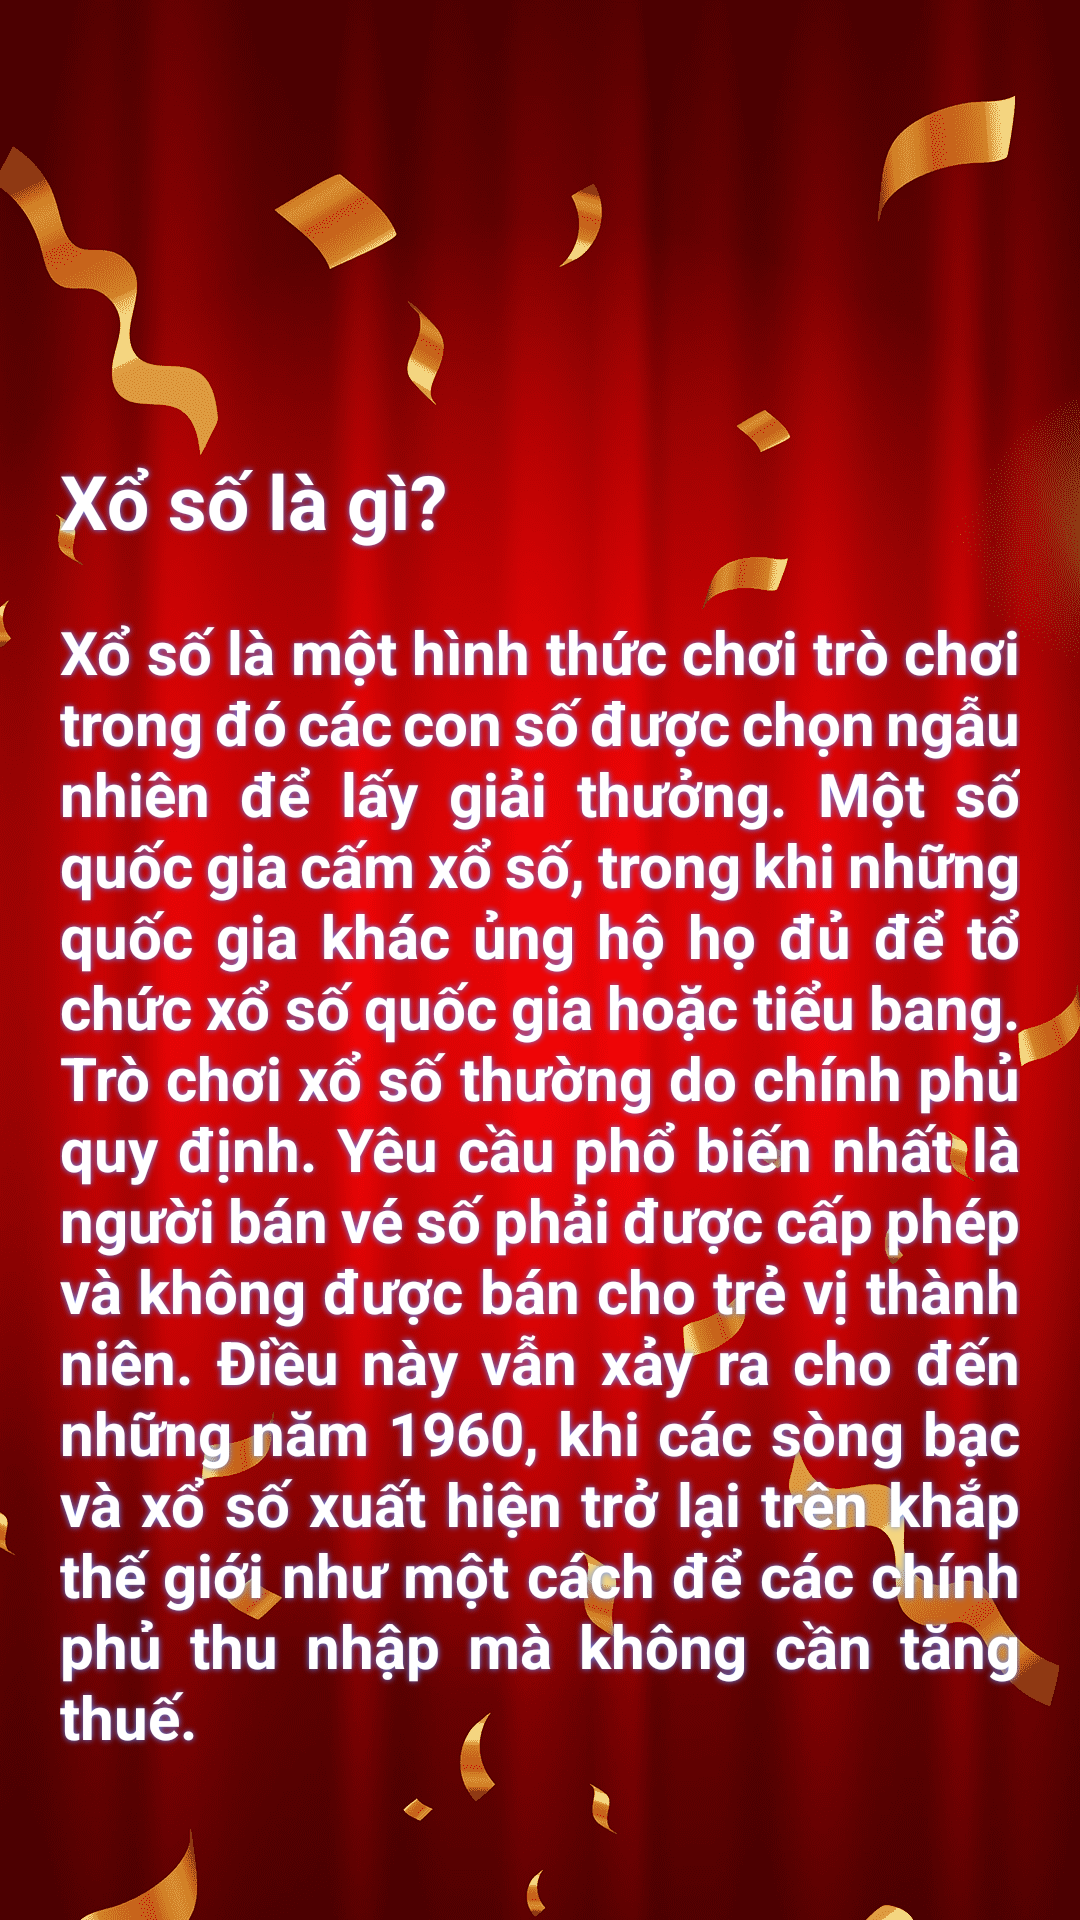

This screen was rendered from an Android layout file. Write that file and the resources it references.
<!-- AndroidManifest.xml: application theme Theme.VietLotteryNine -->
<!-- res/layout/custom_dialog_info.xml -->
<?xml version="1.0" encoding="utf-8"?>
<LinearLayout xmlns:android="http://schemas.android.com/apk/res/android"
    android:layout_width="match_parent"
    android:layout_height="match_parent"
    android:background="@drawable/bg8"
    android:orientation="vertical">

    <ImageView
        android:id="@+id/closeDialog"
        android:layout_width="50dp"
        android:layout_height="50dp"
        android:layout_gravity="end"
        android:layout_marginHorizontal="20dp"
        android:layout_marginTop="80dp"
        android:background="@drawable/ic_close"
        android:backgroundTint="@color/white"
        android:contentDescription="@string/close_button" />

    <ScrollView
        android:layout_width="match_parent"
        android:layout_height="match_parent">

        <LinearLayout
            android:layout_width="match_parent"
            android:layout_height="match_parent"
            android:orientation="vertical">

    <TextView
        android:id="@+id/abt1"
        android:layout_width="match_parent"
        android:layout_height="wrap_content"
        android:layout_marginHorizontal="20dp"
        android:layout_marginTop="20dp"
        android:text="@string/fab_title"
        android:textColor="@color/white"
        android:textSize="25dp"
        android:textStyle="bold"
        android:shadowRadius="5"
        android:shadowColor="#6A92FF"/>

    <TextView
        android:layout_width="match_parent"
        android:layout_height="wrap_content"
        android:layout_marginHorizontal="20dp"
        android:layout_marginTop="20dp"
        android:layout_marginBottom="20dp"
        android:text="@string/fab"
        android:textColor="@color/white"
        android:textSize="20dp"
        android:textStyle="bold"
        android:justificationMode="inter_word"
        android:shadowRadius="5"
        android:shadowColor="#6A92FF"/>

        </LinearLayout>
    </ScrollView>
</LinearLayout>
<!-- resources referenced by this layout -->
<resources>
  <!-- drawable bg8: png bitmap (drawable, 304774 bytes) -->
  <string name="close_button" />
  <string name="fab">Xổ số là một hình thức chơi trò chơi trong đó các con số được chọn ngẫu nhiên để lấy giải thưởng. Một số quốc gia cấm xổ số, trong khi những quốc gia khác ủng hộ họ đủ để tổ chức xổ số quốc gia hoặc tiểu bang. Trò chơi xổ số thường do chính phủ quy định. Yêu cầu phổ biến nhất là người bán vé số phải được cấp phép và không được bán cho trẻ vị thành niên. Điều này vẫn xảy ra cho đến những năm 1960, khi các sòng bạc và xổ số xuất hiện trở lại trên khắp thế giới như một cách để các chính phủ thu nhập mà không cần tăng thuế.</string>
  <string name="fab_title">Xổ số là gì?</string>
  <style name="Theme.VietLotteryNine" parent="Theme.MaterialComponents.DayNight.NoActionBar">
          
          <item name="colorPrimary">@color/purple_500</item>
          <item name="colorPrimaryVariant">@color/purple_700</item>
          <item name="colorOnPrimary">@color/white</item>
          
          <item name="colorSecondary">@color/teal_200</item>
          <item name="colorSecondaryVariant">@color/teal_700</item>
          <item name="colorOnSecondary">@color/black</item>
          
          <item name="android:statusBarColor" tools:targetApi="l">?attr/colorPrimaryVariant</item>
          
      </style>
  <!-- not gathered from this repository: default colours our renderer supplied (Android Studio template values) -->
  <color name="purple_500">#FF6200EE</color>
  <color name="purple_700">#FF3700B3</color>
  <color name="teal_200">#FF03DAC5</color>
  <color name="teal_700">#FF018786</color>
  <color name="black">#FF000000</color>
  <color name="white">#FFFFFFFF</color>
</resources>
